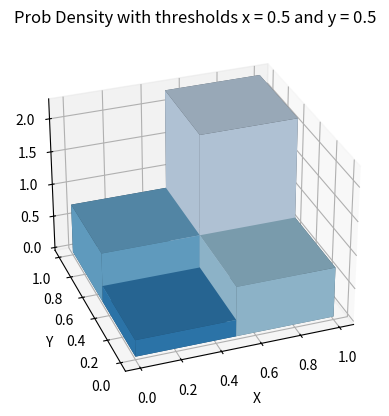
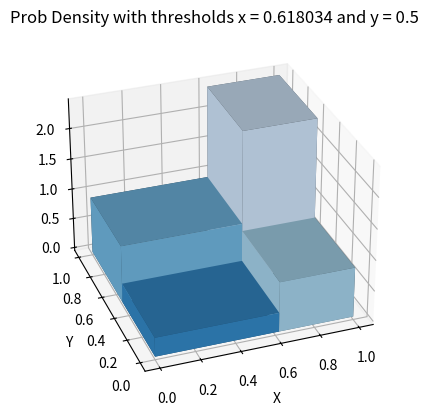

These charts were generated, in order, by the following Python code:
import numpy
import math
import random

def strategy(threshold):
    throw1 = random.uniform(0,1)
    if throw1 >= threshold:
        return throw1
    else:
        return random.uniform(0,1)

def simulate_x_throws(x, func, threshold):
    data = numpy.zeros(x)
    for i in range(x):
        data[i] = func(threshold)
    return data



N = 10000
single_player_logic = 0.5
solo_throws = simulate_x_throws(N, strategy, single_player_logic)
print(f"The mean throw length is: {numpy.mean(solo_throws)}")

a_far_superior_threshold = 0.55
competing_throws = simulate_x_throws(N, strategy, a_far_superior_threshold)
wins = sum(competing_throws > solo_throws)
print(f"The number of attempts in which my strategy was superior is {wins} out of {N} total ({wins*100/N} percent)")



import matplotlib.pyplot as plt
import numpy as np
from matplotlib.patches import Polygon
from matplotlib.patches import Circle, PathPatch
import mpl_toolkits.mplot3d.art3d as art3d
import matplotlib as mpl
%matplotlib inline

def visualise_joint_probability(xthreshold, ythreshold):
    fig = plt.figure()
    axis = fig.add_subplot(projection = '3d')

    x = xthreshold
    y = ythreshold

    xcoord = [0, 0, x, x ]
    ycoord = [0, y, 0, y ]
    widthx = [x, x, 1-x, 1-x]
    widthy = [ y, 1-y, y, 1-y]

    bottom = [0, 0, 0, 0]
    height = [x*y , x*(1+y), (1+x)*y, (1+x)*(1+y)]

    colours = mpl.color_sequences['tab20c']

    axis.bar3d(xcoord, ycoord, bottom, widthx, widthy, height, shade=True, color = colours[0:4])

    axis.set_title(f'Prob Density with thresholds x = {x} and y = {y}')
    axis.set_xlabel("X")
    axis.set_ylabel("Y")

    plt.rcParams["figure.dpi"] = 180
    axis.view_init(azim = 250)
    plt.show()


visualise_joint_probability(0.5 , 0.5)

visualise_joint_probability(0.618034, 0.5)